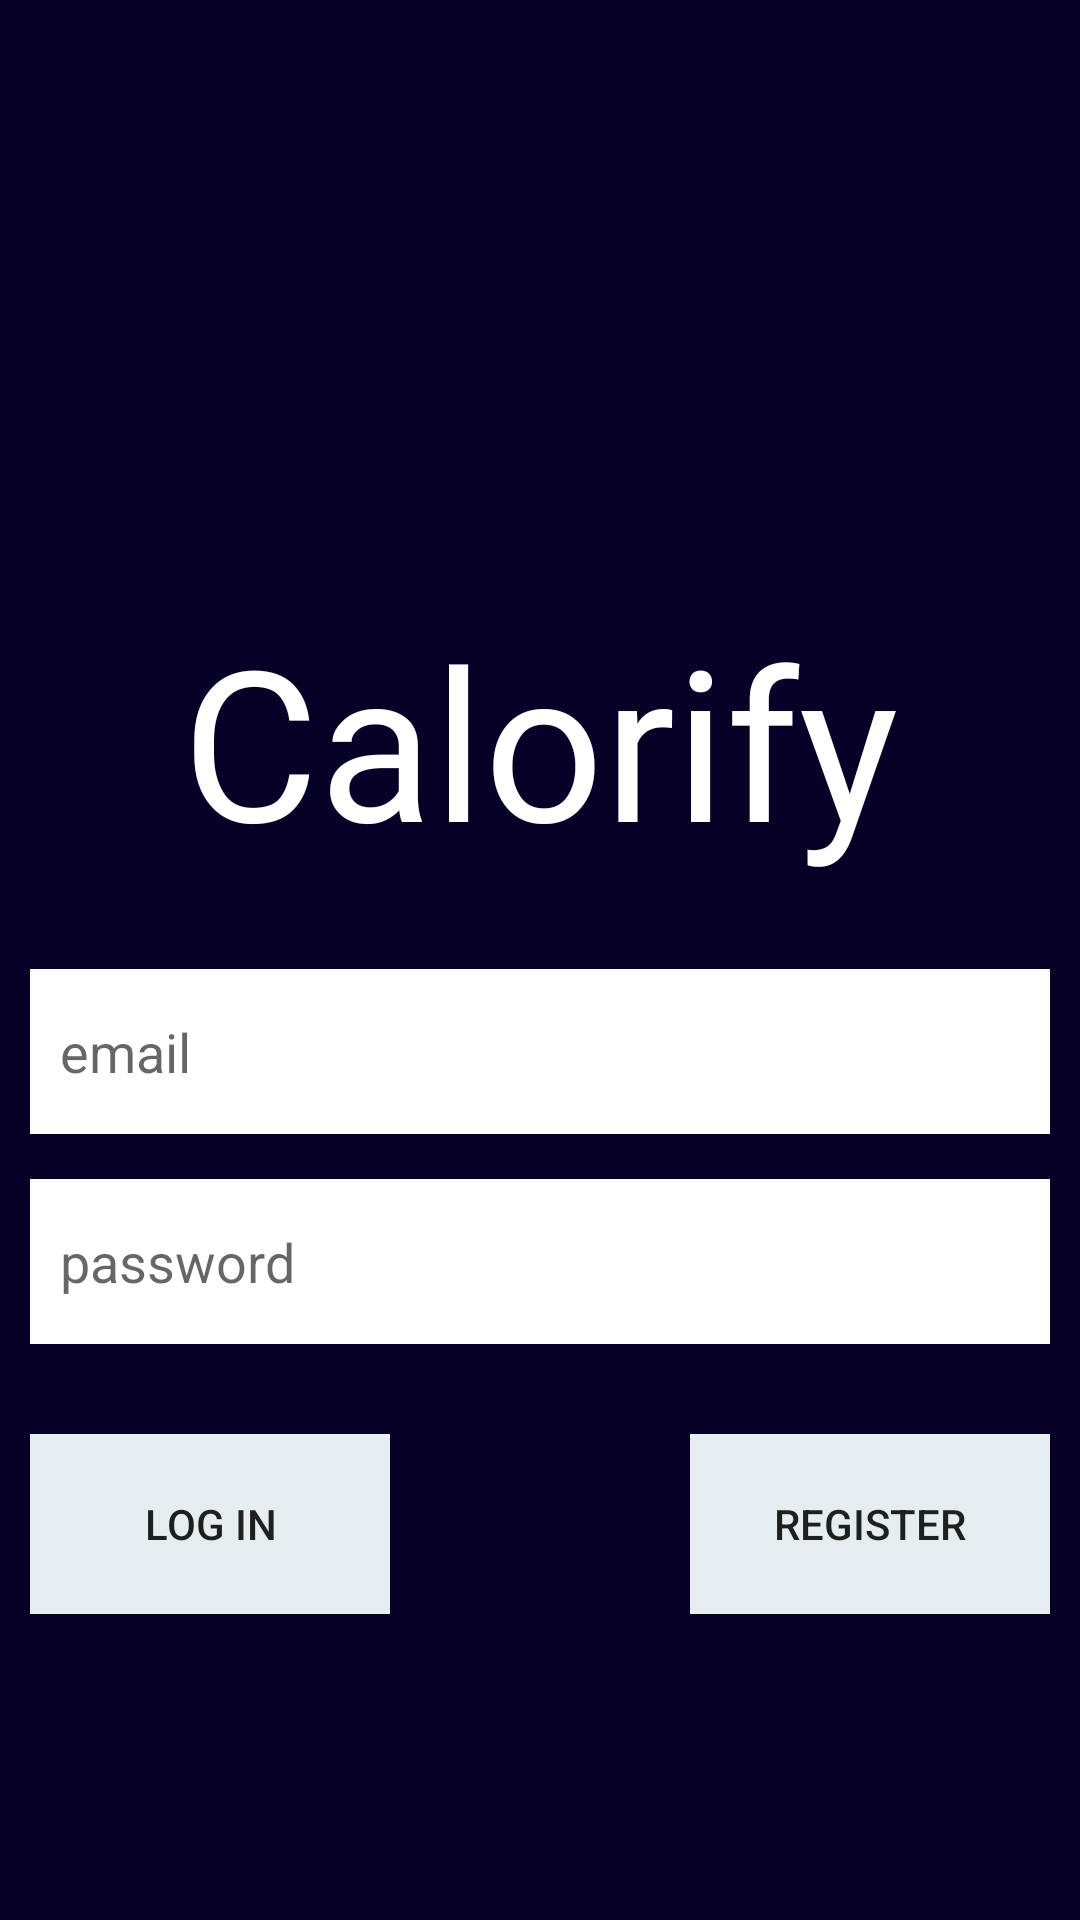

Write the Android layout XML for this screen, with the resource values it uses.
<!-- AndroidManifest.xml: application theme AppTheme -->
<!-- res/layout/activity_main.xml -->
<RelativeLayout xmlns:android="http://schemas.android.com/apk/res/android"
    xmlns:app="http://schemas.android.com/apk/res-auto"
    xmlns:tools="http://schemas.android.com/tools"
    android:layout_width="match_parent"
    android:layout_height="match_parent"
    android:background="#080127"

    tools:context=".MainActivity">


    <TextView
        android:layout_width="wrap_content"
        android:layout_height="wrap_content"
        android:text="@string/app_name"
        android:id="@+id/Title"
        android:layout_centerHorizontal="true"
        android:layout_marginTop="200dp"
        android:textColor="#FFFFFF"
        android:fontFamily="@font/cream_cake"

        android:textSize="70sp"
        />
    <RelativeLayout

        android:layout_below="@id/Title"
        android:layout_width="match_parent"
        android:layout_height="300dp"
        android:layout_marginLeft="10dp"
        android:layout_marginRight="10dp">


        <EditText
            android:layout_marginTop="30dp"
            android:hint="email"
            android:layout_alignParentTop="true"
            android:id="@+id/edEm"
            android:background="#ffff"
            android:layout_width="match_parent"
            android:paddingLeft="10dp"
            android:layout_height="55dp"></EditText>
        <EditText
            android:hint="password"
            android:layout_marginTop="15dp"
            android:layout_below="@id/edEm"
            android:paddingLeft="10dp"
            android:background="#ffff"
            android:inputType="textPassword"

            android:id="@+id/edPw"
            android:layout_width="match_parent"
            android:layout_height="55dp"></EditText>
        <Button
            android:text="log in"
            android:layout_below="@id/edPw"
            android:layout_alignParentLeft="true"
            android:layout_marginTop="30dp"
            android:id="@+id/BtnLog"
            android:background="#e6edee"
            android:layout_width="120dp"
            android:layout_height="60dp"></Button>
        <Button
            android:text="register"
            android:layout_centerHorizontal="true"
            android:layout_below="@id/edPw"
            android:background="#e6edee"
            android:layout_alignParentRight="true"
            android:layout_marginTop="30dp"
            android:id="@+id/BtnReg"
            android:layout_width="120dp"
            android:layout_height="60dp"></Button>
    </RelativeLayout>
</RelativeLayout>
<!-- resources referenced by this layout -->
<resources>
  <string name="app_name">Calorify</string>
  <style name="AppTheme" parent="Theme.AppCompat.Light.DarkActionBar">
          
          <item name="colorPrimary">@color/colorPrimary</item>
          <item name="colorPrimaryDark">@color/colorPrimaryDark</item>
          <item name="colorAccent">@color/colorAccent</item>
  
      </style>
  <color name="colorPrimary">#1a1140</color>
  <color name="colorPrimaryDark">	#080127</color>
  <color name="colorAccent">#cae1e3</color>
</resources>
